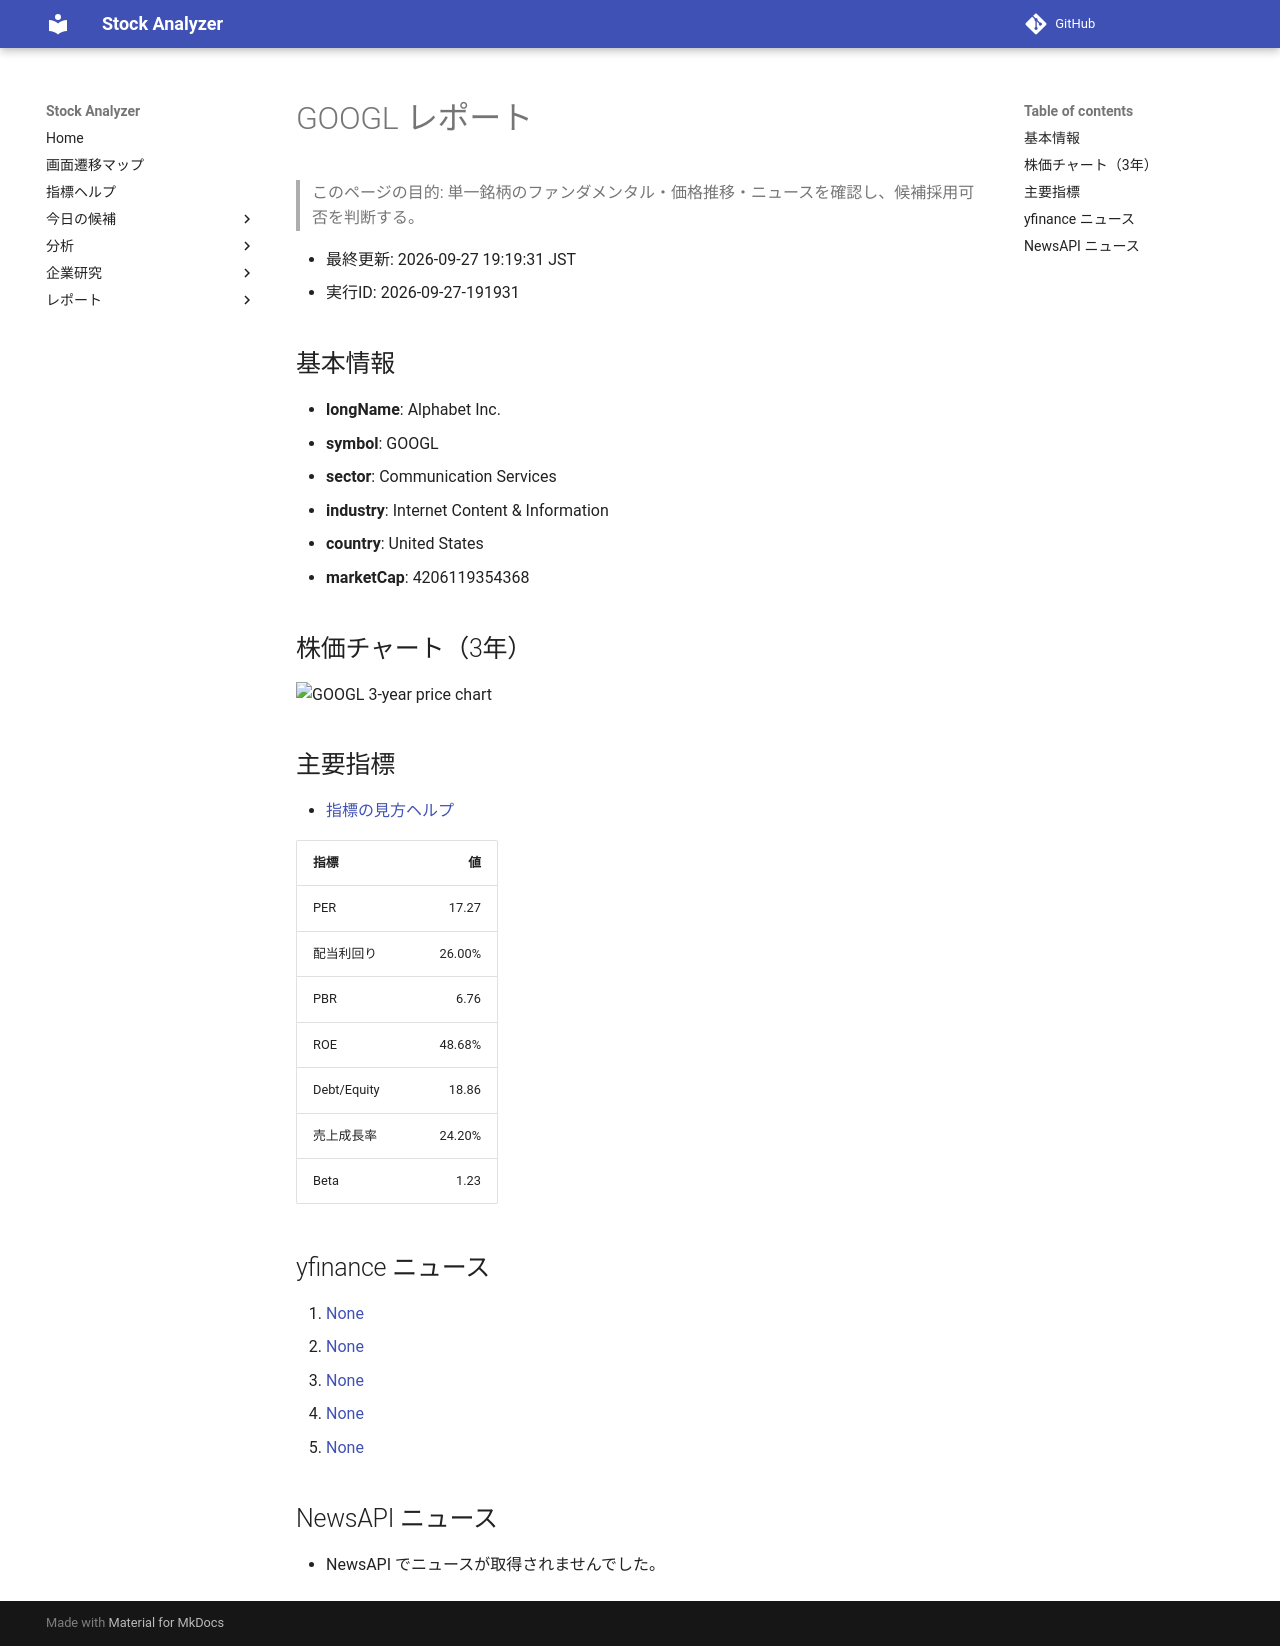

repository: Yumi-note/Making-APP · page: reports/2026-09-27/191931/GOOGL/index.html · generator: mkdocs

# GOOGL レポート

> このページの目的: 単一銘柄のファンダメンタル・価格推移・ニュースを確認し、候補採用可否を判断する。

- 最終更新: 2026-09-27 19:19:31 JST
- 実行ID: 2026-09-27-191931

## 基本情報

- **longName**: Alphabet Inc.
- **symbol**: GOOGL
- **sector**: Communication Services
- **industry**: Internet Content & Information
- **country**: United States
- **marketCap**: 4206119354368

## 株価チャート（3年）

![GOOGL 3-year price chart](GOOGL_3y.png)

## 主要指標

- [指標の見方ヘルプ](../../../../indicators.md)

| 指標 | 値 |
|---|---:|
| PER | 17.27 |
| 配当利回り | 26.00% |
| PBR | 6.76 |
| ROE | 48.68% |
| Debt/Equity | 18.86 |
| 売上成長率 | 24.20% |
| Beta | 1.23 |

## yfinance ニュース

1. [None](None)
2. [None](None)
3. [None](None)
4. [None](None)
5. [None](None)

## NewsAPI ニュース

- NewsAPI でニュースが取得されませんでした。
